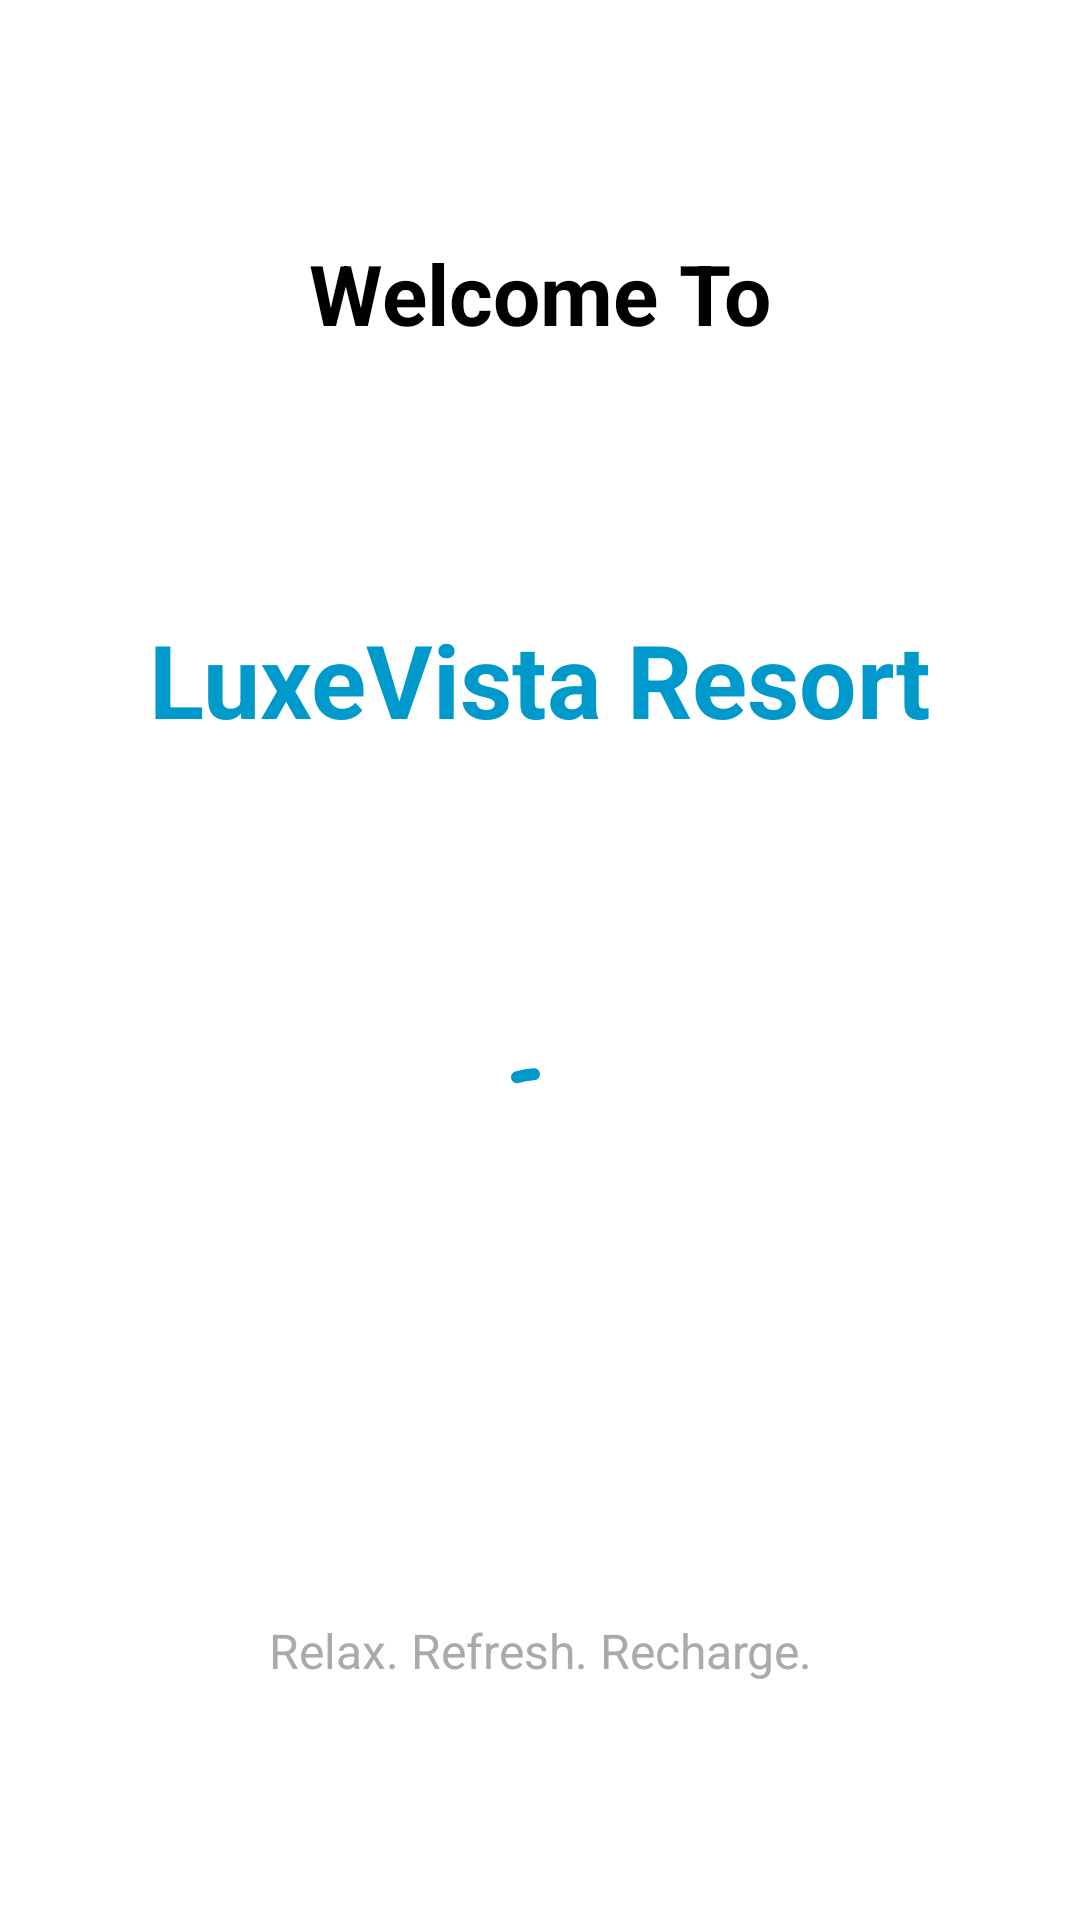

Here is an Android app screen rendered from its layout file. Give the layout XML and the strings, colors and styles it references.
<!-- AndroidManifest.xml: application theme Theme.DB_LuxeVista_Resort -->
<!-- res/layout/activity_screen_splash_luxe_vista.xml -->
<?xml version="1.0" encoding="utf-8"?>
<androidx.constraintlayout.widget.ConstraintLayout
    xmlns:android="http://schemas.android.com/apk/res/android"
    xmlns:app="http://schemas.android.com/apk/res-auto"
    xmlns:tools="http://schemas.android.com/tools"
    android:id="@+id/main"
    android:layout_width="match_parent"
    android:layout_height="match_parent"
    android:background="@android:color/white"
    tools:context=".Screen_Splash_luxe_Vista">

    
    <TextView
        android:id="@+id/tvWelcome"
        android:layout_width="wrap_content"
        android:layout_height="wrap_content"
        android:text="Welcome To"
        android:textColor="@android:color/black"
        android:textSize="28sp"
        android:textStyle="bold"
        android:layout_marginBottom="8dp"
        app:layout_constraintTop_toTopOf="parent"
        app:layout_constraintLeft_toLeftOf="parent"
        app:layout_constraintRight_toRightOf="parent"
        app:layout_constraintBottom_toTopOf="@+id/tvAppName" />

    
    <TextView
        android:id="@+id/tvAppName"
        android:layout_width="wrap_content"
        android:layout_height="wrap_content"
        android:text="LuxeVista Resort"
        android:textColor="@android:color/holo_blue_dark"
        android:textSize="34sp"
        android:textStyle="bold"
        android:layout_marginBottom="24dp"
        app:layout_constraintTop_toBottomOf="@id/tvWelcome"
        app:layout_constraintLeft_toLeftOf="parent"
        app:layout_constraintRight_toRightOf="parent"
        app:layout_constraintBottom_toTopOf="@id/progressBar" />

    
    <com.google.android.material.progressindicator.CircularProgressIndicator
        android:id="@+id/progressBar"
        android:layout_width="60dp"
        android:layout_height="60dp"
        android:indeterminate="true"
        app:indicatorSize="60dp"
        app:indicatorColor="@android:color/holo_blue_dark"
        app:layout_constraintTop_toBottomOf="@id/tvAppName"
        app:layout_constraintLeft_toLeftOf="parent"
        app:layout_constraintRight_toRightOf="parent"
        app:layout_constraintBottom_toTopOf="@+id/tvQuote"
        android:layout_marginBottom="24dp"/>

    
    <TextView
        android:id="@+id/tvQuote"
        android:layout_width="wrap_content"
        android:layout_height="wrap_content"
        android:text="Relax. Refresh. Recharge."
        android:textColor="@android:color/darker_gray"
        android:textSize="16sp"
        android:gravity="center"
        android:layout_marginTop="16dp"
        app:layout_constraintTop_toBottomOf="@id/progressBar"
        app:layout_constraintLeft_toLeftOf="parent"
        app:layout_constraintRight_toRightOf="parent"
        app:layout_constraintBottom_toBottomOf="parent"/>

</androidx.constraintlayout.widget.ConstraintLayout>
<!-- resources referenced by this layout -->
<resources>
  <style name="Theme.DB_LuxeVista_Resort" parent="Base.Theme.DB_LuxeVista_Resort" />
  <style name="Base.Theme.DB_LuxeVista_Resort" parent="Theme.Material3.DayNight.NoActionBar">
          
          
      </style>
</resources>
